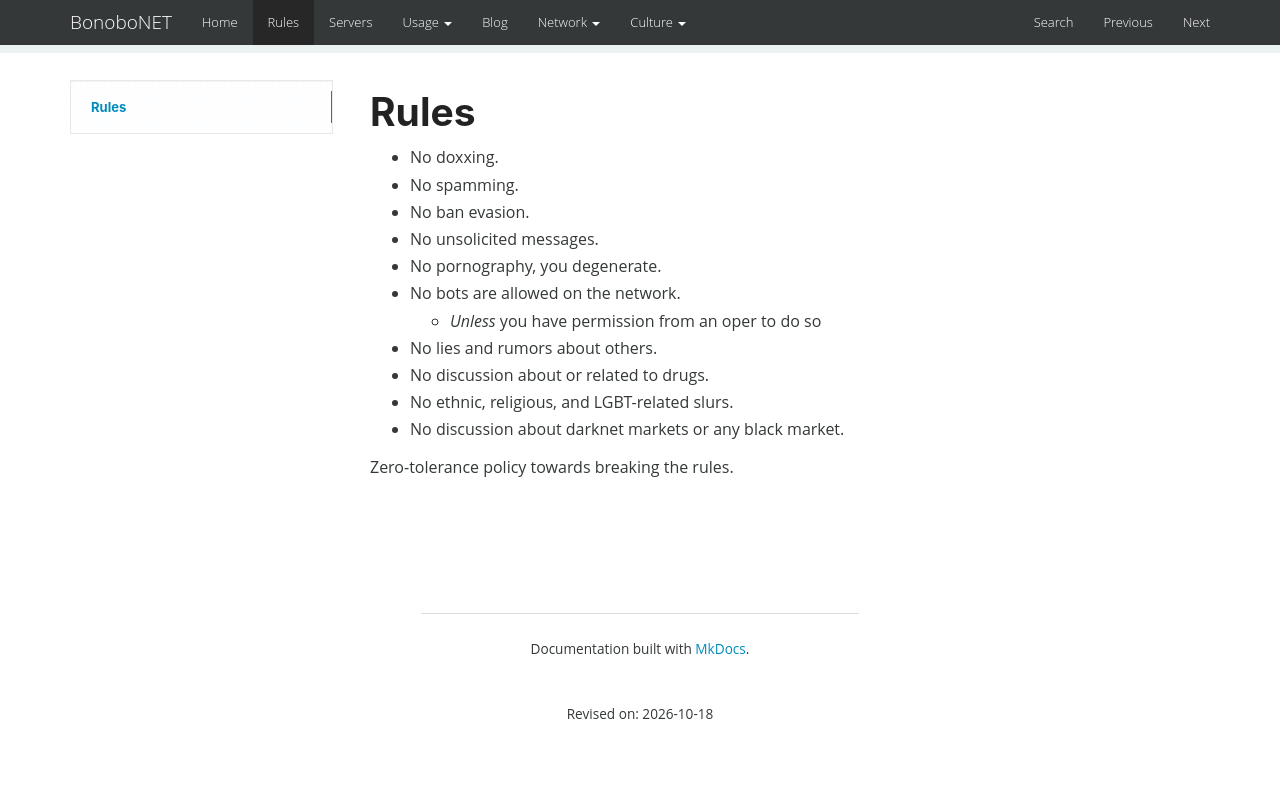

repository: bonobonet/bonobonet.github.io · page: rules/index.html · generator: mkdocs

Rules
=====

* No doxxing.
* No spamming.
* No ban evasion.
* No unsolicited messages.
* No pornography, you degenerate.
* No bots are allowed on the network.
	* _Unless_ you have permission from an oper to do so
* No lies and rumors about others.
* No discussion about or related to drugs.
* No ethnic, religious, and LGBT-related slurs.
* No discussion about darknet markets or any black market.

Zero-tolerance policy towards breaking the rules.
